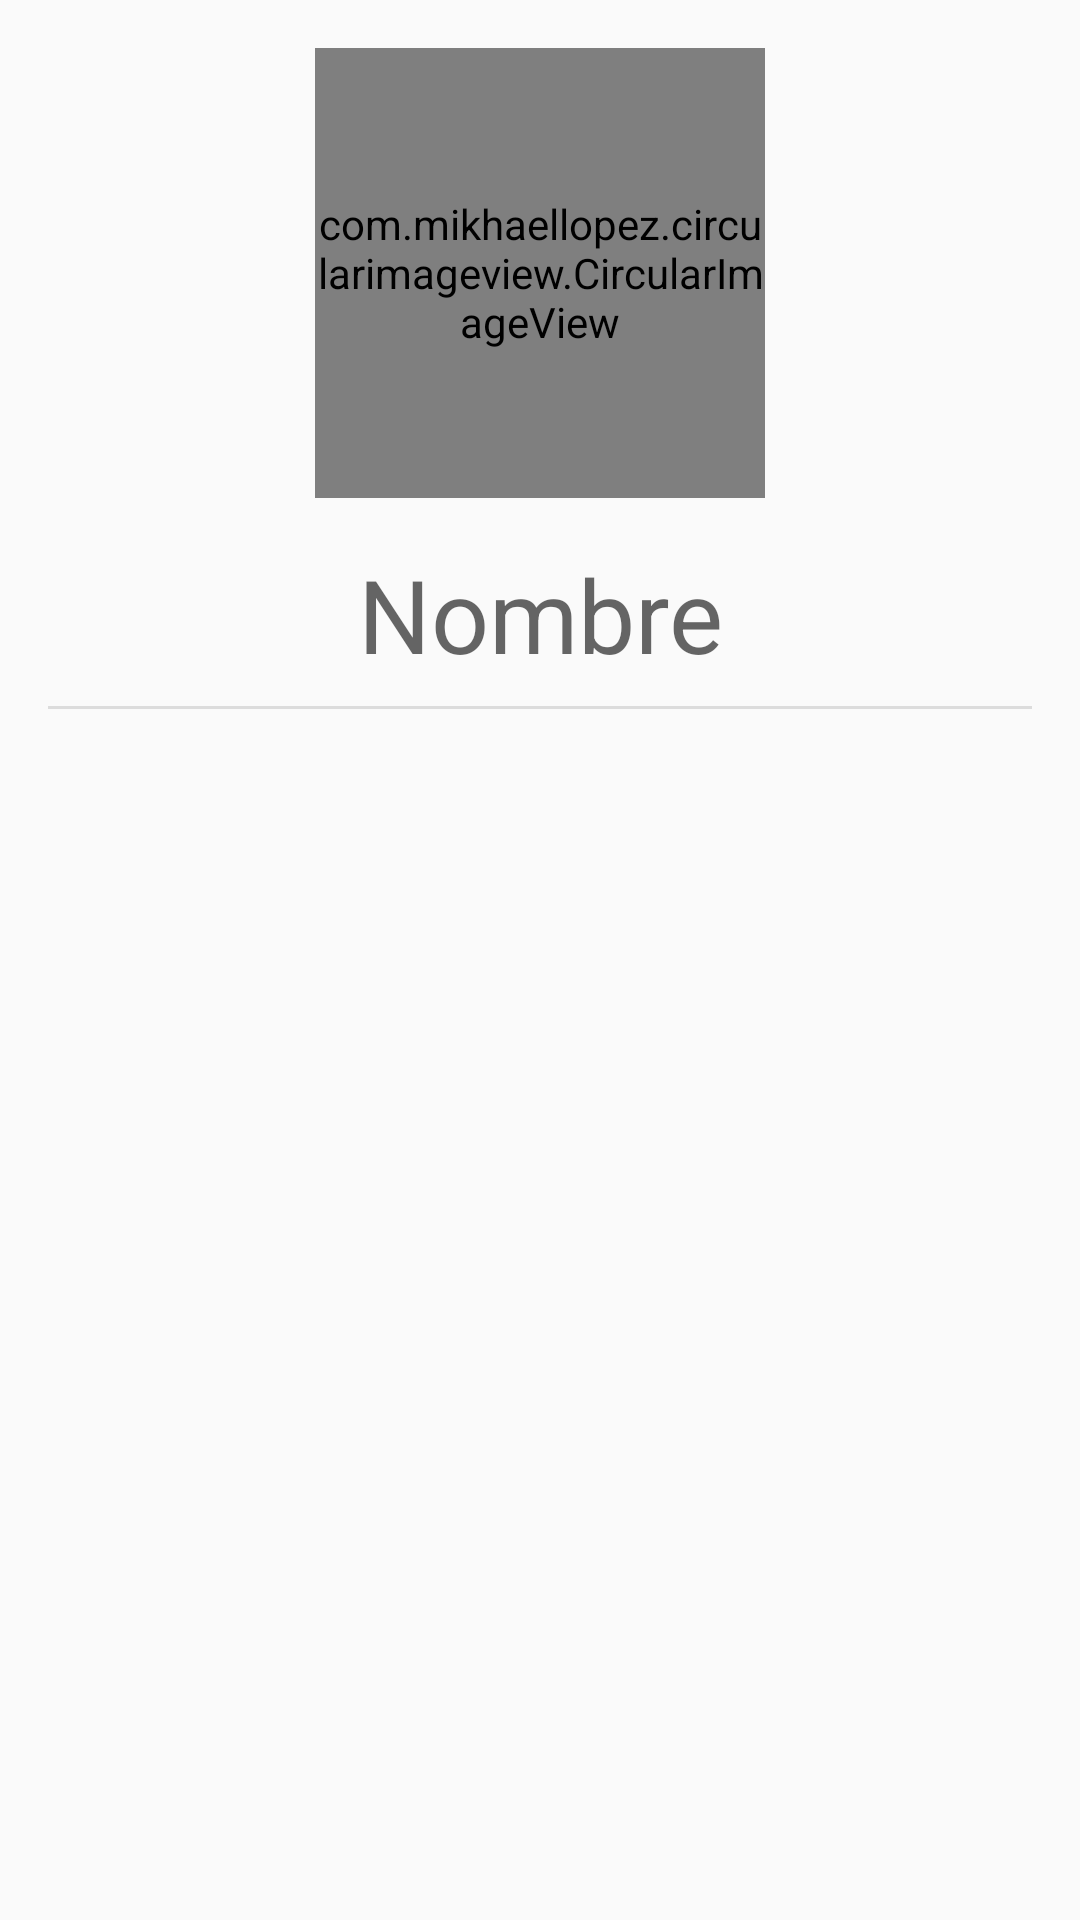

Write the Android layout XML for this screen, with the resource values it uses.
<!-- AndroidManifest.xml: application theme AppTheme -->
<!-- res/layout/fragment_perfil.xml -->
<?xml version="1.0" encoding="utf-8"?>
<androidx.constraintlayout.widget.ConstraintLayout xmlns:android="http://schemas.android.com/apk/res/android"
    xmlns:app="http://schemas.android.com/apk/res-auto"
    xmlns:tools="http://schemas.android.com/tools"
    android:layout_width="match_parent"
    android:layout_height="match_parent"
    tools:context=".fragment.PerfilFragment">

    <com.mikhaellopez.circularimageview.CircularImageView
        android:id="@+id/circularImageView"
        android:layout_width="150dp"
        android:layout_height="150dp"
        android:layout_marginStart="@dimen/margen16"
        android:layout_marginLeft="@dimen/margen16"
        android:layout_marginTop="@dimen/margen16"
        android:layout_marginEnd="@dimen/margen16"
        android:layout_marginRight="@dimen/margen16"
        android:src="@drawable/mascota3"
        app:civ_border_color="#3f51b5"
        app:civ_border_width="4dp"
        app:civ_shadow="true"
        app:civ_shadow_color="#3f51b5"
        app:civ_shadow_radius="10dp"
        app:layout_constraintEnd_toEndOf="parent"
        app:layout_constraintStart_toStartOf="parent"
        app:layout_constraintTop_toTopOf="parent" />

    <androidx.recyclerview.widget.RecyclerView
        android:id="@+id/rvMiMascota"
        android:layout_width="match_parent"
        android:layout_height="0dp"
        app:layout_constraintBottom_toBottomOf="parent"
        app:layout_constraintEnd_toEndOf="parent"
        app:layout_constraintStart_toStartOf="parent"
        app:layout_constraintTop_toBottomOf="@+id/divider" />

    <TextView
        android:id="@+id/NombreMascota"
        android:layout_width="wrap_content"
        android:layout_height="wrap_content"
        android:layout_marginStart="@dimen/margen16"
        android:layout_marginLeft="@dimen/margen16"
        android:layout_marginTop="@dimen/margen16"
        android:layout_marginEnd="@dimen/margen16"
        android:layout_marginRight="@dimen/margen16"
        android:text="@string/pnombre"
        android:textAlignment="center"
        android:textAppearance="@style/TextAppearance.AppCompat.Display1"
        app:layout_constraintEnd_toEndOf="parent"
        app:layout_constraintStart_toStartOf="parent"
        app:layout_constraintTop_toBottomOf="@+id/circularImageView" />

    <View
        android:id="@+id/divider"
        android:layout_width="0dp"
        android:layout_height="1dp"
        android:layout_marginStart="@dimen/margen16"
        android:layout_marginLeft="@dimen/margen16"
        android:layout_marginTop="8dp"
        android:layout_marginEnd="@dimen/margen16"
        android:layout_marginRight="@dimen/margen16"
        android:background="?android:attr/listDivider"
        app:layout_constraintEnd_toEndOf="parent"
        app:layout_constraintStart_toStartOf="parent"
        app:layout_constraintTop_toBottomOf="@+id/NombreMascota" />

</androidx.constraintlayout.widget.ConstraintLayout>
<!-- resources referenced by this layout -->
<resources>
  <dimen name="margen16">16dp</dimen>
  <!-- drawable mascota3: png bitmap (drawable-hdpi, 32079 bytes) -->
  <string name="pnombre">Nombre</string>
  <style name="AppTheme" parent="Theme.AppCompat.Light.NoActionBar">
          <item name="colorPrimary">@color/colorPrimary</item>
          <item name="colorPrimaryDark">@color/colorPrimaryDark</item>
          <item name="colorAccent">@color/colorAccent</item>
          <item name="windowActionBar">false</item>
          <item name="windowNoTitle">true</item>
  
      </style>
  <!-- not gathered from this repository: default colours our renderer supplied (Android Studio template values) -->
  <color name="colorPrimary">#FF6200EE</color>
  <color name="colorPrimaryDark">#FF3700B3</color>
  <color name="colorAccent">#FF03DAC5</color>
</resources>
